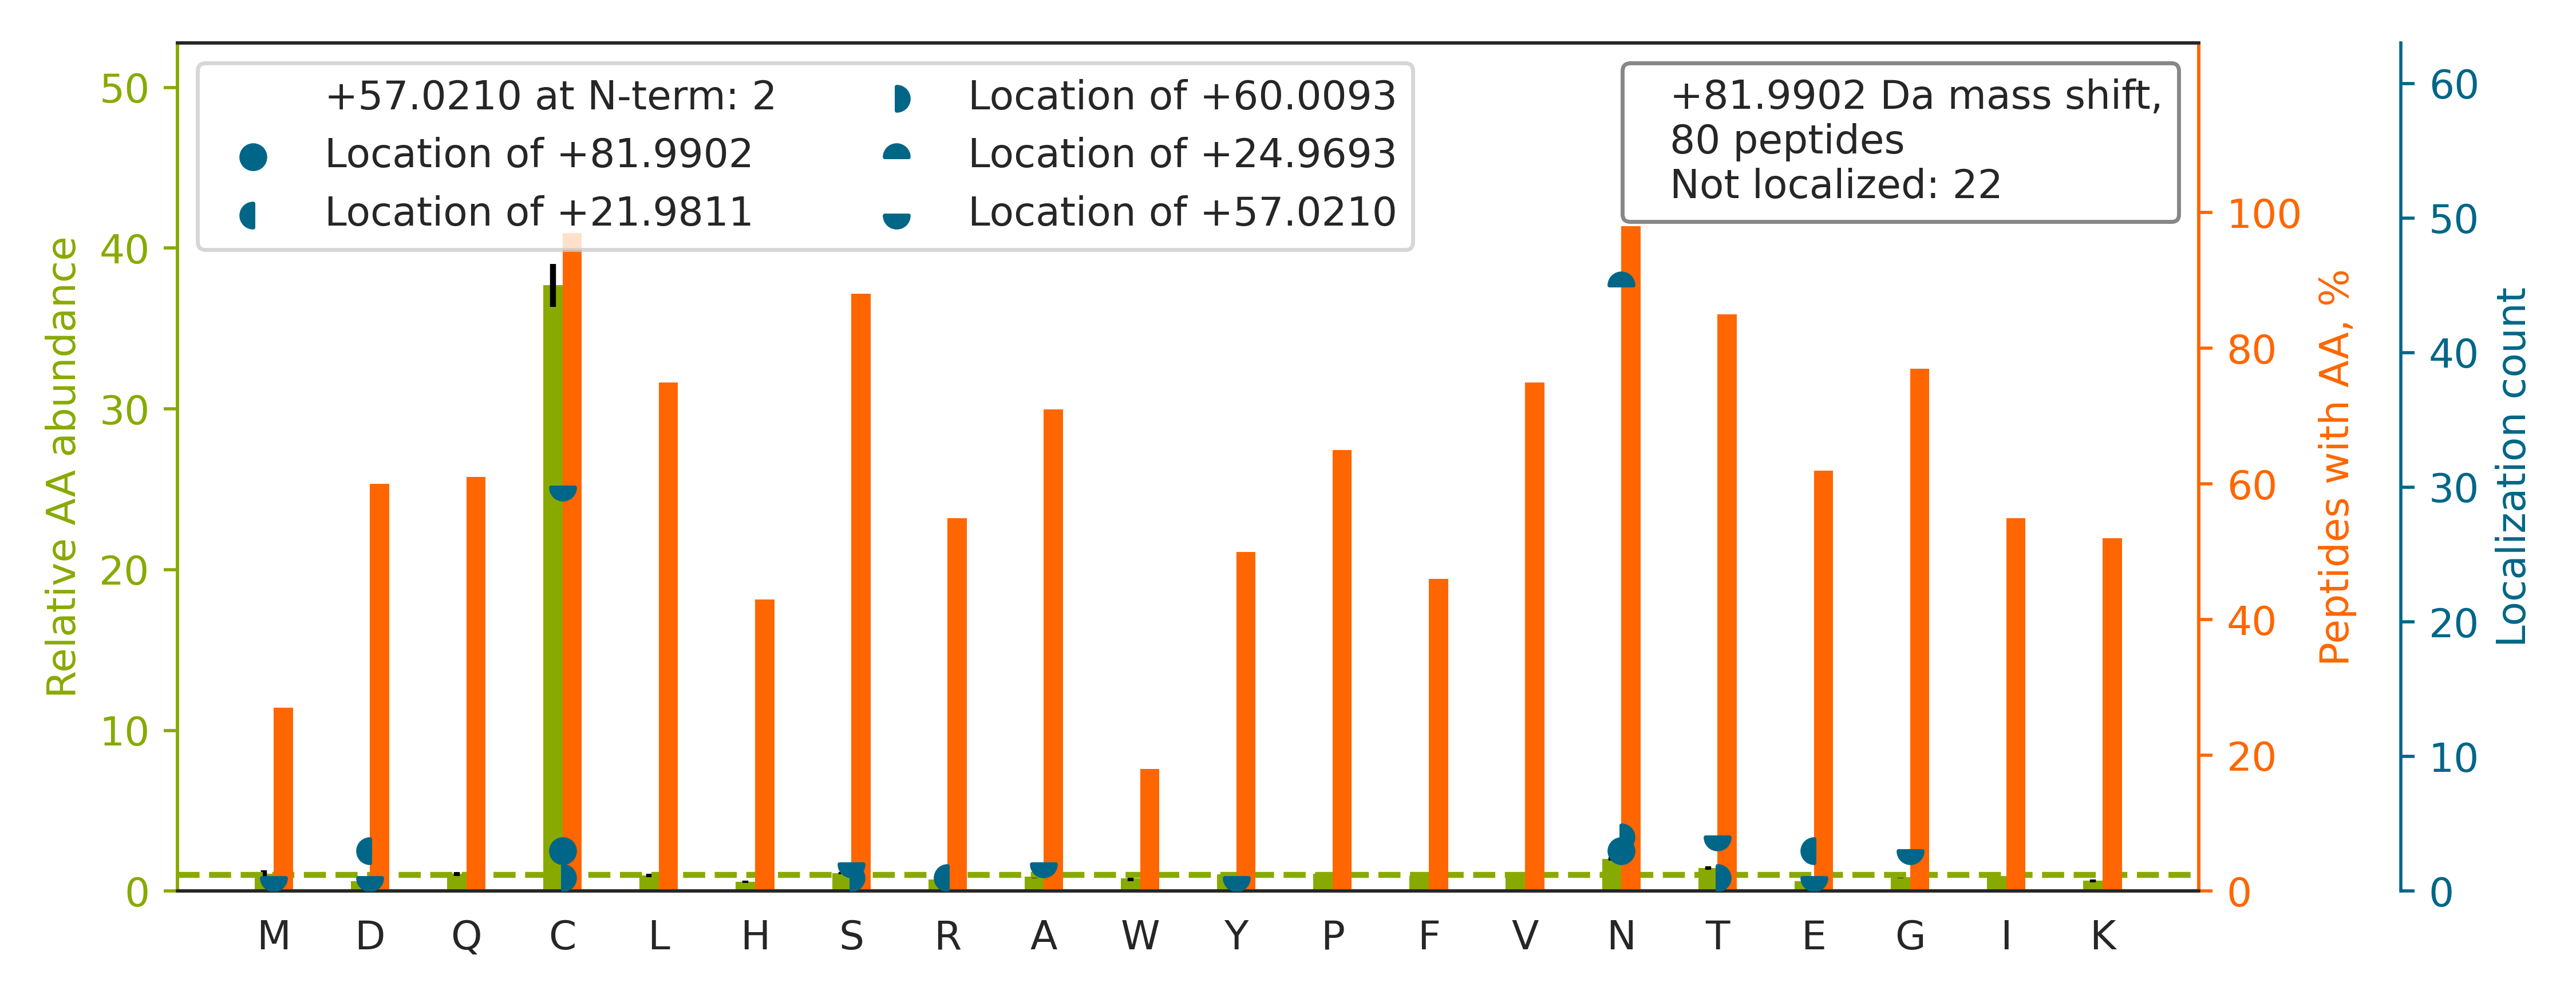

The table this chart was drawn from, first rows:
top isoform	localization score	spectrum
K.ALVLEQLTPALHSTNFSCVLVDPEQVVQR.H		man_11.30066.30066.3
K.VYDPLYCESVHN[+25]FT[+57]LPSWATEDTMTK.L	0.548	man_12.28569.28569.3
R.LSLHRPALEDLLLGSEAN[+25]LT[+57]CTLTGLR.…	0.005125	man_16.29768.29768.4
K.ILLTCSLN[+82]DSATEVTGHR.W	0.4224	man_19.22375.22375.3
K.DGAVESISVPDMVDKN[+25]LTC[+57]PEEEDTVK.…	0.7915	man_18.27973.27973.3
R.VYIHPFHLVIHN[+60]ESTCE[+22]QLAK.A	0.5567	man_11.19998.19998.3
R.EGDHEFLEVPEAQEDVEATFPVHQPGNYSCSYR.T		man_11.25784.25784.3
K.VTTYC[+57]N[+25]ETMTGWVHDVLGR.N	0.6656	man_13.27709.27709.3
K.TVTISDHGTVTYNGSICGDDQNGPK.I		man_11.16298.16298.3
K.LGAC[+57]N[+25]DTLQQLMEVFK.F	0.01825	man_16.29194.29194.3
R.QGIDFC[+57]PGQN[+25]VSGVTTHNLEDHTK.L	0.9848	man_11.19131.19131.3
R.LPASLAEYTVTQLRPNATYSVC[+82]VMPLGPGR.V	0.8679	man_16.26144.26144.5
R.VEDEGNYTCLFVTFPQGSR.S		man_16.23901.23901.3
R.STENSAGSQGCD[+22]KN[+60]MSGWYR.F	0.9176	man_18.13685.13685.3
K.HSVLWNAMIHPLC[+57]N[+25]MTLK.G	0.003788	man_18.29010.29010.3
R.YCG[+57]NSFPLN[+25]YSSIVGHTLWVR.F	0.1381	man_11.29266.29266.3
R.SSCGKENTSDPSLVIAFGR.G		man_18.22658.22658.3
K.DVTVIEGEVATISCQVNK.S		man_14.27629.27629.2
R.GSSVILNCSAYSEPSPK.I		man_12.16842.16842.2
K.QDQQLQNCTEPGEQPSPK.Q		man_18.8594.8594.2
K.ILAPAYFILGGN[+25]QSGEG[+57]CVITR.D	0.06834	man_16.26553.26553.3
R.C[+57]NTAAPMWLN[+25]GTHPSSDEGIVSR.K	0.9992	man_12.20982.20982.2
R.GFNASWQAVTGGCGGIFQAPSGEIHSPNYPSPYR.S		man_11.27469.27469.3
K.LSGC[+57]QN[+25]ITSTK.C	0.9812	man_20.5965.5965.2
K.QSNSTACQDLYAWTDGSISQFR.N		man_10.27063.27063.3
R.FALLMTNC[+57]YATPSSN[+25]ATDPLK.Y	0.9382	man_11.27375.27375.2
R.DVNCSVMGPQEK.K		man_15.10454.10454.2
R.SPYYN[+25]VSDEISFHC[+57]YDGYTLR.G	0.8382	man_10.24912.24912.3
R.ISEENETTC[+82]YMGK.W	0.00561	man_12.11312.11312.2
K.YLWSEPQN[+25]CS[+57]ATK.S	0.8571	man_15.19150.19150.2
K.VFHINQPAEFIEDQSILN[+25]LTFSDC[+57]K.G	0.9849	man_11.30249.30249.3
R.VALLGQANCSSEALAQPATDYHFHFYR.L		man_16.22031.22031.4
K.VT[+57]ACHSSQPN[+25]ATLYK.M	0.3886	man_11.6883.6883.2
R.AENQAN[+25]VTC[+57]QVSNFYPR.G	0.8546	man_14.20030.20030.3
K.WNNTGCQALPSQDEGPSK.A		man_11.12521.12521.2
R.ALAGLVYN[+25]ASGSEHCY[+57]DIYR.L	0.9296	man_15.25368.25368.3
K.CGLSQSQGNLSHVDWFSVHK.E		man_12.21746.21746.3
K.DTAVEGEEIEVNCTAMASKPATTIR.W		man_19.21704.21704.3
R.SRYPHKPEIN[+25]STTHPGADLQENFC[+57]R.N	0.9242	man_16.12483.12483.4
K.SDAVSHTGNYTCEVTELTR.E		man_19.19356.19356.3
R.LEPVHLQLQCMS[+57]QEQLAQVAAN[+25]ATK.E	0.007268	man_13.26093.26093.3
K.TELFSSSCPGGIMLN[+82]ETGQGYQR.F	0.885	man_19.26697.26697.3
K.FSDFDVVPSTSCSHDYLAIYDGANTSDPLLGK.F		man_16.25837.25837.4
R.RIQN[+25]YSVMDIC[+57]DYDESSGR.W	0.9825	man_18.23674.23674.3
R.IQN[+25]YSVMDIC[+57]DYDESSGR.W	0.9095	man_13.22933.22933.2
R.ITYSIVQTN[+25]C[+57]SK.E	0.6891	man_11.16216.16216.2
K.QLVLNLTGNTLCAGGASDEK.L		man_15.26873.26873.2
K.GQTEIQVNC[+57]PPAVTEN[+25]K.T	0.9869	man_13.13954.13954.2
R.FSGSGS[+60]GTD[+22]FTLK.I	0.8757	man_14.16083.16083.2
R.QDQC[+57]IYN[+25]TTYLNVQR.E	0.9976	man_10.20406.20406.2
K.EFGFAWPESLN[+25]C[+57]SK.F	0.9911	man_16.24964.24964.2
K.VASVININPNTTHSTGSCR.S		man_17.14112.14112.3
R.LQGVPHVGAN[+25]VT[+57]LSCQSPR.S	0.994	man_14.17091.17091.3
R.MDPPC[+57]TN[+25]TTAASTYLNNPYVR.K	0.973	man_14.23177.23177.3
R.CA[+57]TPHGDN[+25]ASLEATFVK.R	0.5123	man_19.17521.17521.2
R.IDGGPVILLQAGTPHN[+25]LTC[+57]R.A	0.754	man_11.24799.24799.3
R.QNQC[+57]FYN[+25]SSYLNVQR.E	0.9948	man_14.20165.20165.3
K.AGLQAFFQVQE[+22]C[+60]NK.S	0.8433	man_11.25935.25935.2
K.TNITLVC[+82]KPGDLESAPVLR.T	0.9983	man_18.25121.25121.3
R.WNPCLEPHR[+22]FN[+60]DTEVLQR.L	0.5068	man_13.19385.19385.3
... 20 more rows
